Run: headless pygame with SDL's dummy video driver; simulated clock (each Clock.tick advances the game by its frame time, no real sleeping); random seed 0; keys injected as events and as key.get_pressed() state; no mouse input.
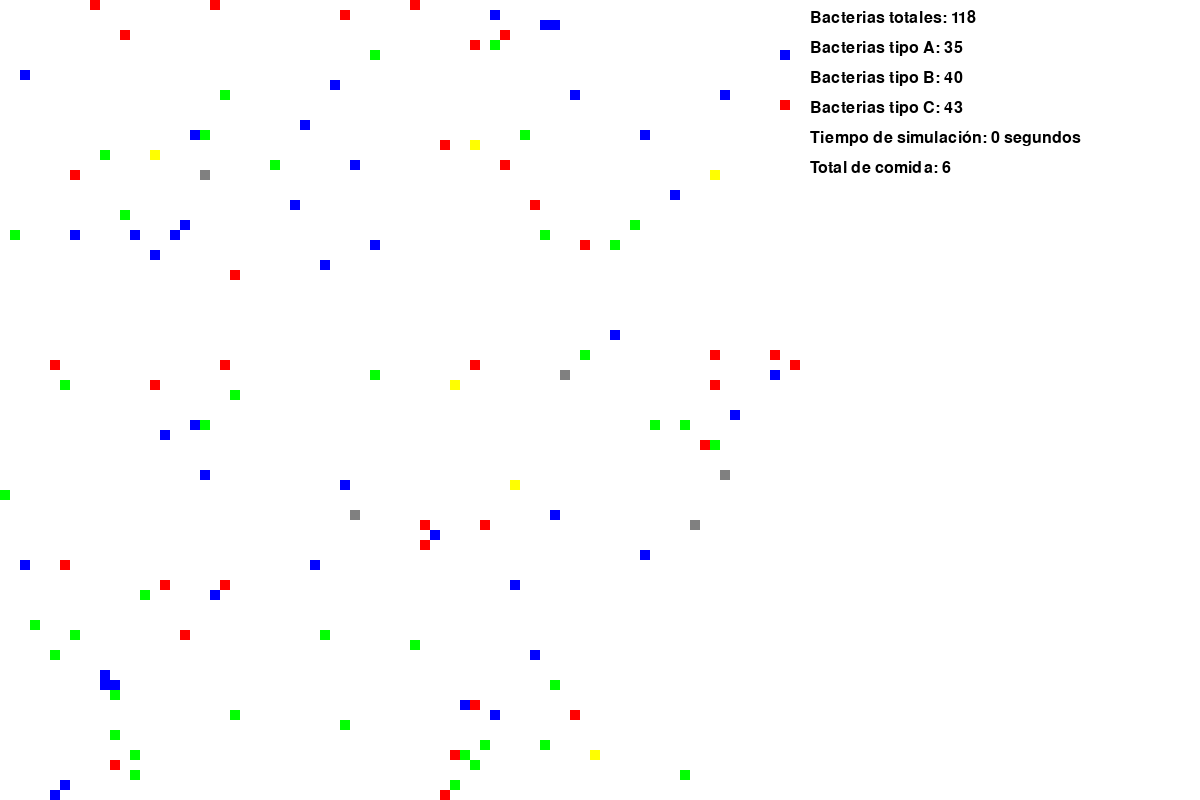
Frame 1 of 4 · flips 1–60 · no input
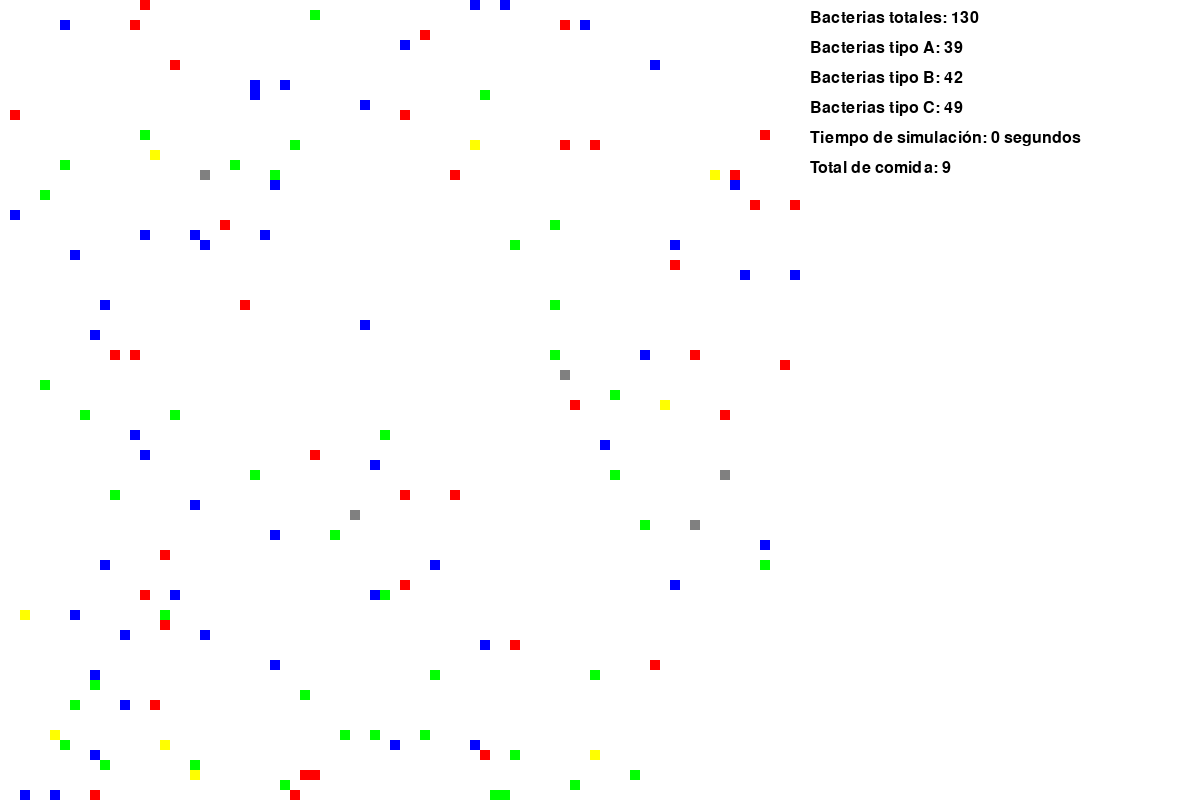
Frame 2 of 4 · flips 61–180 · tapped SPACE, RETURN · held RIGHT (→), D
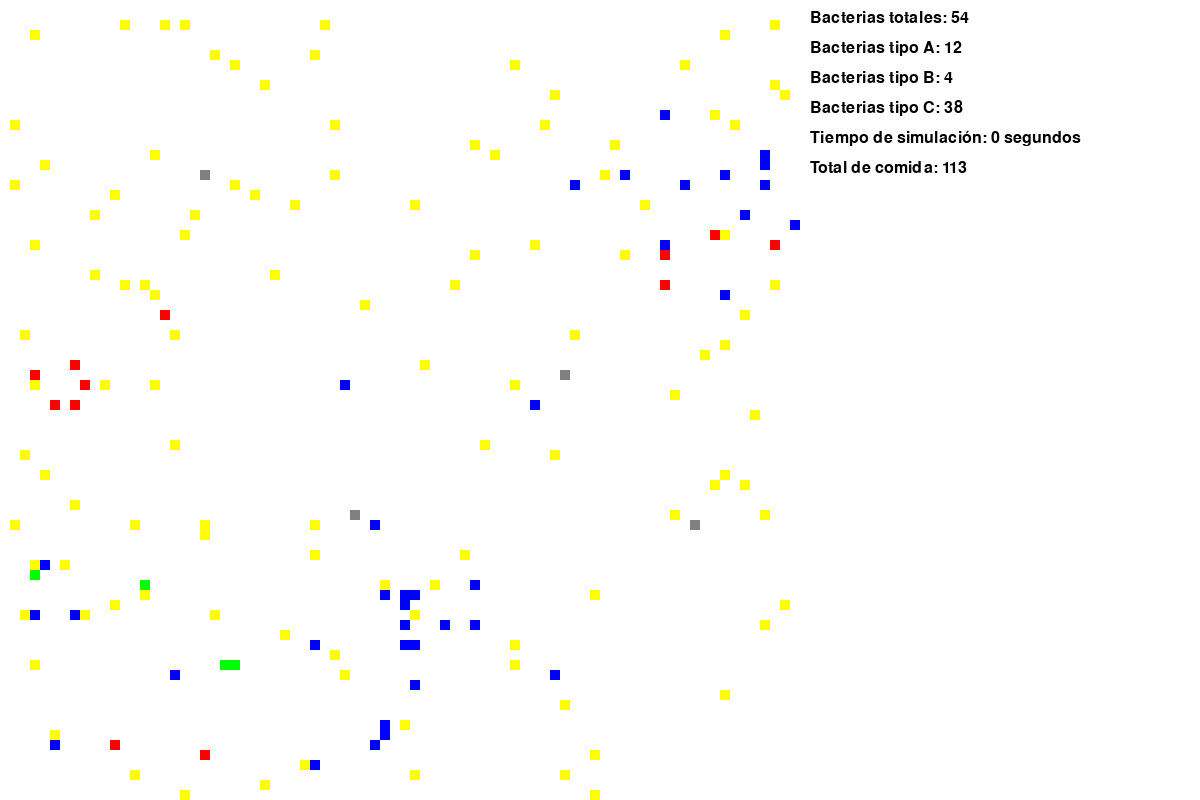
Frame 3 of 4 · flips 181–300 · held DOWN (↓), S
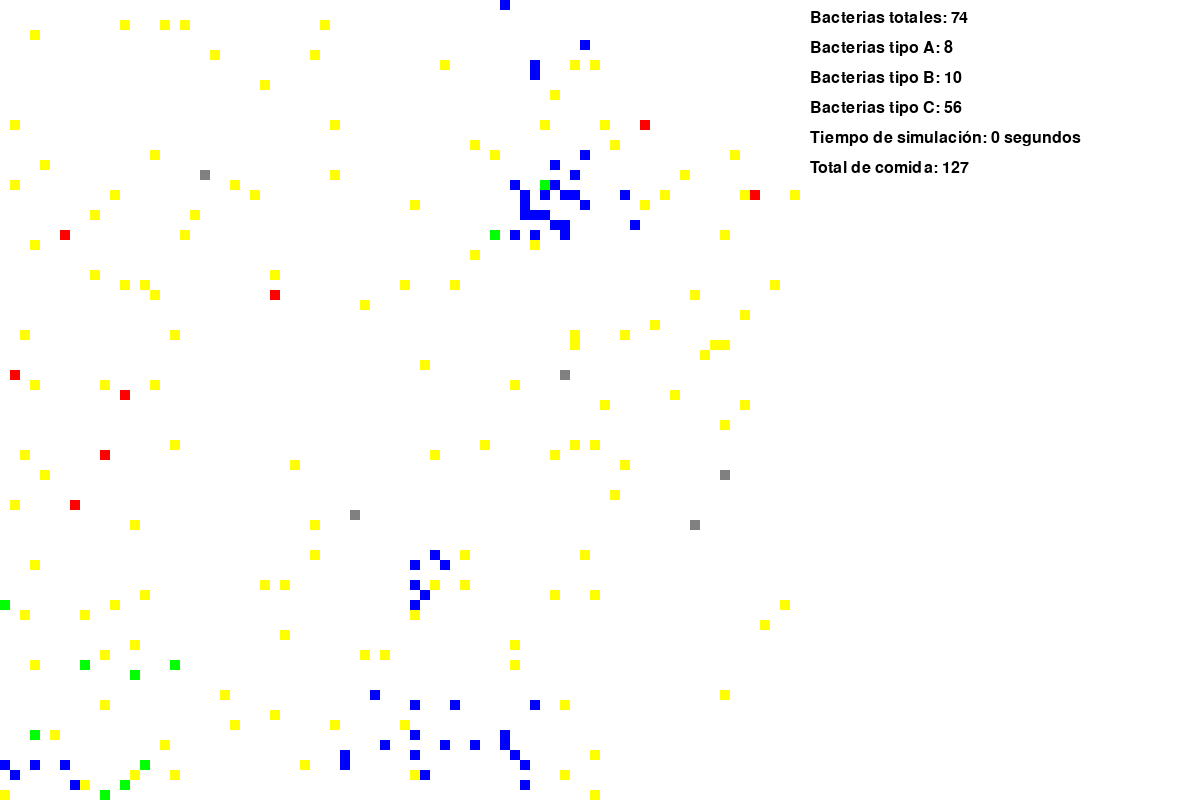
Frame 4 of 4 · flips 301–420 · held LEFT (←), A, UP (↑), W

The pygame program that drew these frames:

import random
import pygame
import time

# Configuración de Pygame
pygame.init()
screen_width, screen_height = 1200, 800  # Ancho incrementado para margen derecho
cell_size = 10
simulation_width = 800  # Mantener el área de simulación de 800x800
screen = pygame.display.set_mode((screen_width, screen_height))
pygame.display.set_caption("Simulación de Bacterias")
font = pygame.font.SysFont(None, 24)

# Configuración de la simulación
limit_x = simulation_width // cell_size
limit_y = screen_height // cell_size
initial_bacteria_count = 100
max_bacteria_count = 2000
reproduction_energy_threshold = 6
reproduction_probability = 0.4
mutation_probability = 0.2
food_probability = 0.1
food_energy = 40
max_age = 100

# Colores
colors = {'A': (255, 0, 0), 'B': (0, 255, 0), 'C': (0, 0, 255), 'X': (128, 128, 128), 'F': (255, 255, 0)}

class Bacteria:
    def __init__(self, x, y, bacteria_type):
        self.x = x
        self.y = y
        self.energy = random.randint(2, 5)
        self.obstacle_avoidance = random.uniform(0.5, 1.0)
        self.bacteria_type = bacteria_type
        self.age = 0
        self.consumption_distance = random.randint(1, 2)
        self.move_distance = random.randint(1, 2)

    def move(self, obstacles, bacteria_list, food_list):
        for _ in range(self.move_distance):
            new_x = self.x + random.choice([-1, 0, 1])
            new_y = self.y + random.choice([-1, 0, 1])

            if random.uniform(0, 1) < self.obstacle_avoidance:
                if (0 <= new_x < limit_x and 0 <= new_y < limit_y and 
                    (new_y, new_x) not in obstacles and 
                    not any(b.x == new_x and b.y == new_y for b in bacteria_list)):
                    self.x = new_x
                    self.y = new_y

    def reproduce(self):
        if random.uniform(0, 1) < reproduction_probability:
            if random.uniform(0, 1) < mutation_probability:
                mutated_type = random.choice(['A', 'B', 'C'])
                return [Bacteria(self.x, self.y, mutated_type) for _ in range(2)]
            else:
                return [Bacteria(self.x, self.y, self.bacteria_type) for _ in range(2)]
        else:
            return []

def draw_grid(bacteria_list, obstacles, food_list):
    screen.fill((255, 255, 255))
    for bacteria in bacteria_list:
        pygame.draw.rect(screen, colors[bacteria.bacteria_type], 
                         (bacteria.x * cell_size, bacteria.y * cell_size, cell_size, cell_size))

    for obstacle in obstacles:
        pygame.draw.rect(screen, colors['X'], 
                         (obstacle[1] * cell_size, obstacle[0] * cell_size, cell_size, cell_size))

    for food in food_list:
        pygame.draw.rect(screen, colors['F'], 
                         (food[1] * cell_size, food[0] * cell_size, cell_size, cell_size))

    pygame.display.flip()

def draw_stats(bacteria_list, food_list, start_time):
    total_bacteria = len(bacteria_list)
    bacteria_a = sum(1 for b in bacteria_list if b.bacteria_type == 'A')
    bacteria_b = sum(1 for b in bacteria_list if b.bacteria_type == 'B')
    bacteria_c = sum(1 for b in bacteria_list if b.bacteria_type == 'C')
    elapsed_time = int(time.time() - start_time)
    total_food = len(food_list)

    stats_text = [
        f"Bacterias totales: {total_bacteria}",
        f"Bacterias tipo A: {bacteria_a}",
        f"Bacterias tipo B: {bacteria_b}",
        f"Bacterias tipo C: {bacteria_c}",
        f"Tiempo de simulación: {elapsed_time} segundos",
        f"Total de comida: {total_food}"
    ]

    y_offset = 10
    for line in stats_text:
        img = font.render(line, True, (0, 0, 0))
        screen.blit(img, (simulation_width + 10, y_offset))
        y_offset += 30

def consume_bacteria(consumer, prey):
    if consumer != prey and consumer.bacteria_type != prey.bacteria_type:
        consumer.energy += prey.energy
        prey.energy = 0

def consume_food(bacteria, food_list):
    for food in food_list:
        if bacteria.x == food[0] and bacteria.y == food[1]:
            bacteria.energy += food_energy
            food_list.remove(food)
            break

def simulate():
    global bacteria_list
    bacteria_list = [Bacteria(random.randint(0, limit_x - 1), random.randint(0, limit_y - 1), random.choice(['A', 'B', 'C'])) for _ in range(initial_bacteria_count)]
    obstacles = [(random.randint(0, limit_y - 1), random.randint(0, limit_x - 1)) for _ in range(5)]
    food_list = [(random.randint(0, limit_x - 1), random.randint(0, limit_y - 1)) for _ in range(5)]
    start_time = time.time()
    
    running = True
    while running:
        screen.fill((255, 255, 255))  # Limpiar la pantalla antes de dibujar
        draw_grid(bacteria_list, obstacles, food_list)
        draw_stats(bacteria_list, food_list, start_time)

        for event in pygame.event.get():
            if event.type == pygame.QUIT:
                running = False

        for bacteria in bacteria_list:
            bacteria.move(obstacles, bacteria_list, food_list)
            bacteria.age += 1

            consume_food(bacteria, food_list)

            for other_bacteria in bacteria_list:
                if (abs(bacteria.x - other_bacteria.x) <= bacteria.consumption_distance and
                        abs(bacteria.y - other_bacteria.y) <= bacteria.consumption_distance):
                    
                    consume_bacteria(bacteria, other_bacteria)

                    if bacteria.energy >= reproduction_energy_threshold:
                        new_bacteria_list = bacteria.reproduce()
                        for new_bacteria in new_bacteria_list:
                            new_bacteria.energy = bacteria.energy // 2
                        bacteria_list.extend(new_bacteria_list)
                        bacteria.energy = 0

                    break

            if bacteria.age >= max_age:
                # Convertir bacterias muertas en comida
                food_list.append((bacteria.x, bacteria.y))
                bacteria_list.remove(bacteria)

#NO MODIFICAR ESTE BLOQUE DE CODIGO
        if len(bacteria_list) >= max_bacteria_count:
            break

        if len(bacteria_list) == 0:
            break

        types_present = set(bacteria.bacteria_type for bacteria in bacteria_list)
        max_change_attempts = 10
        while len(types_present) < 3 and max_change_attempts > 0:
            new_type = random.choice(['A', 'B', 'C'])
            bacteria_change = random.choice(bacteria_list)
            if bacteria_change.bacteria_type != new_type:
                bacteria_change.bacteria_type = new_type
                types_present.add(new_type)
            max_change_attempts -= 1

        if random.uniform(0, 1) < food_probability:
            food_list.append((random.randint(0, limit_x - 1), random.randint(0, limit_y - 1)))

        pygame.display.flip()
        time.sleep(0.1)

#FIN DE BLOQUE INMODIFICABLE

#NO MODIFICAR ESTA SECCIÓN
if __name__ == "__main__":
    while True:
        simulate()
        break
#FIN DE SECCIÓN INMODIFICABLE

pygame.quit()
